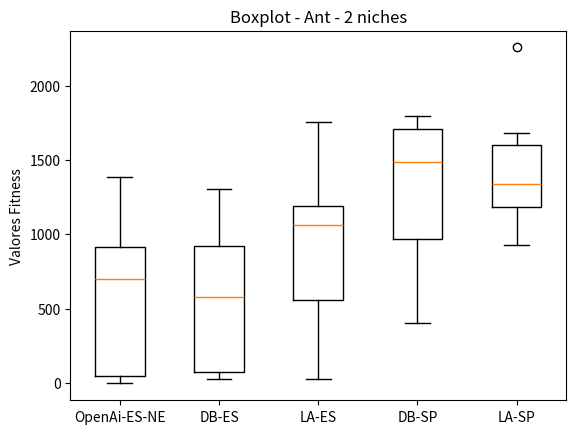

Write the Python code that produced this figure.
import matplotlib.pyplot as plt

brenda2 = [-3.97  , 1383.64, 876.14 , 806.64 , 12.00  , 41.79  , 71.94  , 922.53 , 587.43 , 947.58 ]
davi2 = [959.29 , 402.03 , 24.88  , 934.61 , 23.99  , 30.69  , 200.19 , 1303.07, 751.27 , 883.58 ]
larissa2 = [293.90 , 1214.84, 534.91 , 638.72 , 1752.58, 23.67  , 1062.83, 1055.44, 1288.65, 1109.48]
super_davi2 = [1504.18, 400.26 , 1465.00, 1034.55, 1797.58, 946.51 , 899.04 , 1618.91, 1797.89, 1737.46]
super_larissa2 = [1494.09, 956.88 , 1636.86, 1336.67, 1199.77, 926.09 , 1160.42, 1558.24, 1280.56, 2256.17, 1680.66]

data = [brenda2,  davi2, larissa2, super_davi2, super_larissa2]

fig, ax = plt.subplots()
ax.boxplot(data)

ax.set_xticklabels(['OpenAi-ES-NE', 'DB-ES', 'LA-ES', 'DB-SP', 'LA-SP'])
ax.set_ylabel('Valores Fitness')

plt.title('Boxplot - Ant - 2 niches')
#plt.figure(figsize=)
plt.savefig('ant_2_50.png')
#plt.show()
